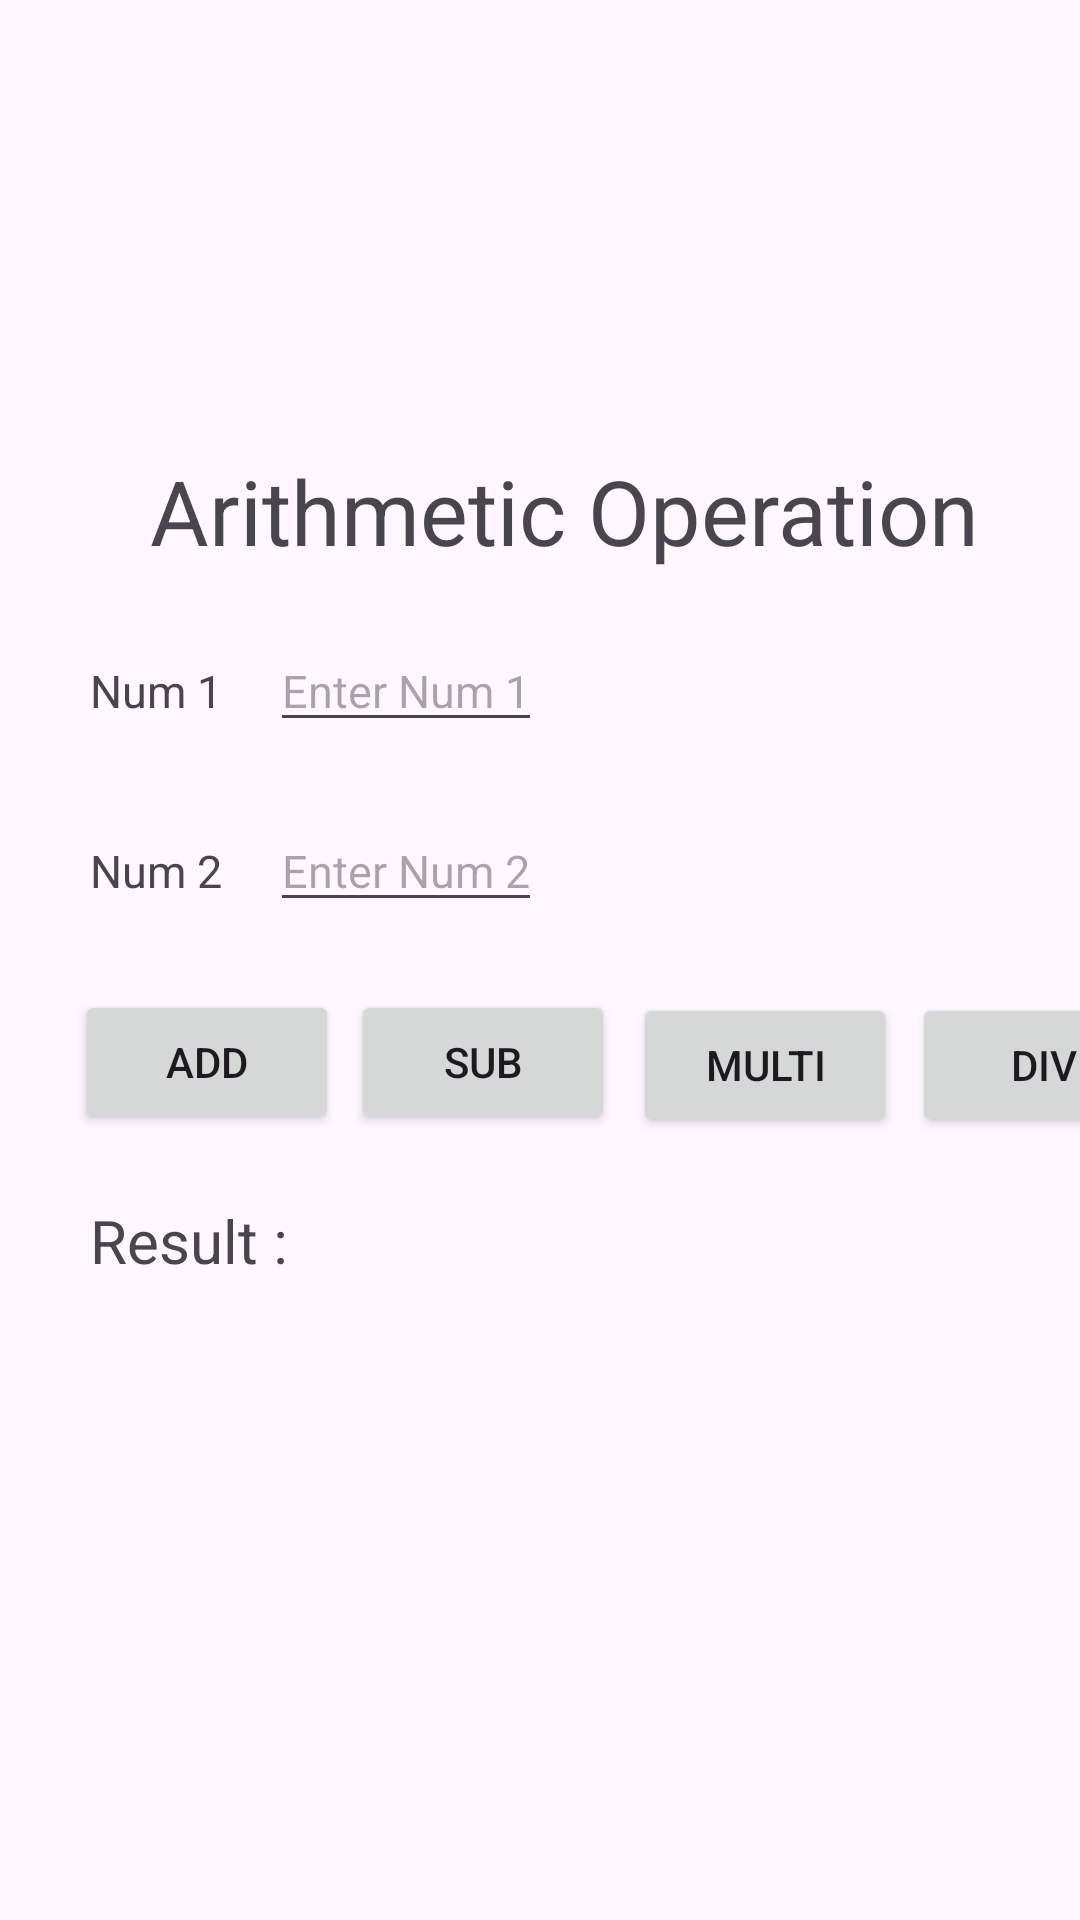

Android layout source for this screen:
<!-- AndroidManifest.xml: application theme Theme.Travel_Mate -->
<!-- res/layout/activity_artihmetic.xml -->
<?xml version="1.0" encoding="utf-8"?>
<AbsoluteLayout xmlns:android="http://schemas.android.com/apk/res/android"
    xmlns:app="http://schemas.android.com/apk/res-auto"
    xmlns:tools="http://schemas.android.com/tools"
    android:id="@+id/arithmetic_main"
    android:layout_width="match_parent"
    android:layout_height="match_parent"
    tools:context=".Artihmetic">


    <TextView
        android:layout_width="wrap_content"
        android:layout_height="wrap_content"
        android:text="Arithmetic Operation"
        android:textSize="30sp"
        android:layout_x="50sp"
        android:layout_y="150sp"
        />

    <TextView
        android:layout_width="wrap_content"
        android:layout_height="wrap_content"
        android:id="@+id/T1"
        android:text="Num 1"
        android:layout_x="30sp"
        android:layout_y="220sp"
        android:textSize="15sp"
        />

    <EditText
        android:layout_width="wrap_content"
        android:layout_height="wrap_content"
        android:hint="Enter Num 1"
        android:id="@id/E1"
        android:layout_x="90sp"
        android:textSize="15sp"
        android:layout_y="210sp"  />

    <TextView
        android:layout_width="wrap_content"
        android:layout_height="wrap_content"
        android:id="@+id/T2"
        android:text="Num 2"
        android:layout_x="30sp"
        android:layout_y="280sp"
        android:textSize="15sp"
        />

    <EditText
        android:layout_width="wrap_content"
        android:layout_height="wrap_content"
        android:hint="Enter Num 2"
        android:id="@id/E2"
        android:layout_x="90sp"
        android:textSize="15sp"
        android:layout_y="270sp"  />

    <Button
        android:layout_width="wrap_content"
        android:layout_height="wrap_content"
        android:text="Add"
        android:id="@+id/B1"
        android:layout_x="25sp"
        android:layout_y="330sp"
        />

    <Button
        android:id="@+id/b4"
        android:layout_width="wrap_content"
        android:layout_height="wrap_content"
        android:layout_x="304dp"
        android:layout_y="331dp"
        android:text="Div" />

    <Button
        android:id="@+id/b3"
        android:layout_width="wrap_content"
        android:layout_height="wrap_content"
        android:layout_x="211dp"
        android:layout_y="331dp"
        android:text="Multi" />

    <Button
        android:id="@+id/b2"
        android:layout_width="wrap_content"
        android:layout_height="wrap_content"
        android:layout_x="117dp"
        android:layout_y="330dp"
        android:text="Sub" />

    <TextView
        android:layout_width="wrap_content"
        android:layout_height="wrap_content"
        android:id="@+id/Result"
        android:layout_y="400sp"
        android:text ="Result : "
        android:textSize="20sp"
        android:layout_x="30sp" />


</AbsoluteLayout>
<!-- resources referenced by this layout -->
<resources>
  <style name="Theme.Travel_Mate" parent="Base.Theme.Travel_Mate" />
  <style name="Base.Theme.Travel_Mate" parent="Theme.Material3.DayNight.NoActionBar">
          
          
      </style>
</resources>
